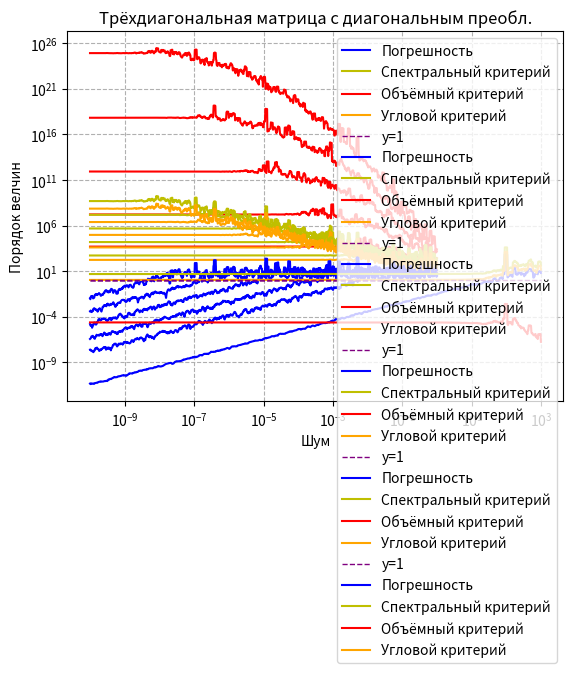

Write Python code to recreate this figure.
from math import sqrt

import matplotlib.pyplot as plt
import numpy as np
from numpy.linalg import det, inv, norm


# spectral conditionality criterion
def cond_s(A):
    return norm(A) * norm(inv(A))


# volumetric criterion
def cond_v(A):
    dim = A.shape[0]
    numerator = 0
    for n in range(0, dim):
        row_sum = 0
        for m in range(0, dim):
            row_sum += A.item(n, m) ** 2
        numerator += sqrt(row_sum)
    return numerator / abs(det(A))


# angular criterion
def cond_a(A):
    dim = A.shape[0]
    C = A.I
    cond = 0
    for i in range(0, dim):
        cond = max(cond, norm(A[i, :]) * norm([C[:, i]]))
    return cond


def hilbert(n, precision=10):
    H = np.empty((n, n))
    for i in range(n):
        for j in range(n):
            H[i][j] = round(1 / ((i + 1) + (j + 1) - 1), precision)
    return H


def smooth_around(a):
    result = []
    for i in range(len(a)):
        i_from = max(i - 3, 0)
        i_to = min(len(a), i + 3)
        avg = 0
        for j in range(i_from, i_to):
            avg += a[j] / (i_to - i_from)
        result.append(avg)
    return result


def DrawCriteriesForMatrix(A, fromErrorDegree, toErrorDegree, smooth, label):
    n = A.shape[0]
    b = A @ np.ones((n, 1))

    plt.ylabel("Порядок велчин")
    plt.xlabel("Шум")

    alphas = []

    x = np.linalg.solve(A, b)

    errors = []
    conds_s = []
    conds_v = []
    conds_a = []
    print(f"cond_s(A) = {cond_s(A)}, cond_v(A) = {cond_v(A)}, cond_a(A) = {cond_a(A)}")

    for alpha in np.logspace(fromErrorDegree, toErrorDegree, 1000, endpoint=False):
        alphas.append(alpha)
        b_error = b + alpha * np.ones((n, 1))
        A_tilda = A + alpha * np.random.rand(n, n)
        x_tilda = np.linalg.solve(A_tilda, b_error)
        errors.append(np.linalg.norm(x_tilda - x))
        conds_s.append(cond_s(A_tilda))
        conds_v.append(cond_v(A_tilda))
        conds_a.append(cond_a(A_tilda))

    plt.xscale("log")
    plt.yscale("log")

    if smooth:
        errors = smooth_around(errors)
        conds_s = smooth_around(conds_s)
        conds_a = smooth_around(conds_a)
        conds_v = smooth_around(conds_v)

    plt.plot(alphas, errors, color="b", label="Погрешность")
    plt.plot(alphas, conds_s, color="y", label="Спектральный критерий")
    plt.plot(alphas, conds_v, color="r", label="Объёмный критерий")
    plt.plot(alphas, conds_a, color="orange", label="Угловой критерий")
    plt.title(label)
    plt.legend()
    plt.grid(linestyle="--")
    plt.hlines(
        y=1,
        xmin=alphas[0],
        xmax=alphas[len(alphas) - 1],
        colors="purple",
        linestyles="--",
        lw=1,
        label="y=1",
    )

    plt.show()


def DrawCriteriesForMatrixFixedB(A, b, fromError, toError, smooth, label):
    n = A.shape[0]

    plt.ylabel("Порядок велчин")
    plt.xlabel("Шум")

    alphas = []

    x = np.linalg.solve(A, b)

    errors = []
    conds_s = []
    conds_v = []
    conds_a = []
    print(f"cond_s(A) = {cond_s(A)}, cond_v(A) = {cond_v(A)}, cond_a(A) = {cond_a(A)}")

    for alpha in np.logspace(fromError, toError, 1000, endpoint=False):
        alphas.append(alpha)
        # b_error = b + alpha * np.ones((n, 1))
        b_error = b + alpha * np.random.rand(n, 1)
        x_tilda = np.linalg.solve(A, b_error)
        errors.append(np.linalg.norm(x_tilda - x))
        conds_s.append(cond_s(A))
        conds_v.append(cond_v(A))
        conds_a.append(cond_a(A))

    plt.xscale("log")
    plt.yscale("log")

    if smooth:
        errors = smooth_around(errors)
        conds_s = smooth_around(conds_s)
        conds_a = smooth_around(conds_a)
        conds_v = smooth_around(conds_v)

    plt.plot(alphas, errors, color="b", label="Погрешность")
    plt.plot(alphas, conds_s, color="y", label="Спектральный критерий")
    plt.plot(alphas, conds_v, color="r", label="Объёмный критерий")
    plt.plot(alphas, conds_a, color="orange", label="Угловой критерий")
    plt.title(label)
    plt.legend()
    plt.grid(linestyle="--")
    plt.hlines(
        y=1,
        xmin=alphas[0],
        xmax=alphas[len(alphas) - 1],
        colors="purple",
        linestyles="--",
        lw=1,
        label="y=1",
    )
    plt.show()

def main():
    for i in range(3, 8):
        DrawCriteriesForMatrix(
            np.matrix(hilbert(i, 16)),
            -10,
            0,
            "false",
            f"Матрица Гильберта (n = {i}, precision = {16})",
        )
    tridiagonal_matrix = np.matrix(
        [[40, 9, 0, 0], [10, 50, 2, 0], [0, 4, 64, -4], [0, 0, 7, 80]]
    )
    DrawCriteriesForMatrix(
        tridiagonal_matrix,
        -10,
        3,
        "false",
        f"Трёхдиагональная матрица с диагональным преобл.",
    )

if __name__ == "__main__":
    main()
